The GitHub repository 03SamuelTarazona/ProyectoPGC-9Semestre contains a labelled image folder "archive" with 11 categories: bacterial spot, early blight, late blight, leaf mold, septoria leaf spot, spider mites two-spotted spider mite, target spot, tomato yellow leaf curl virus, tomato mosaic virus, healthy, powdery mildew. Examples follow, each with its label.

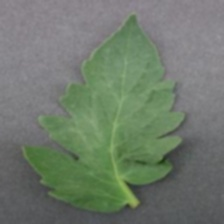
Label: healthy

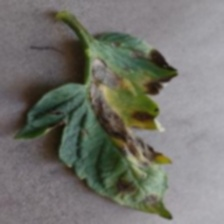
Label: early blight

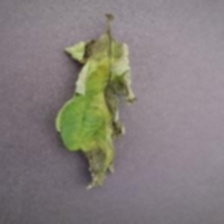
Label: late blight

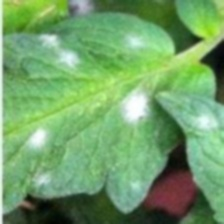
Label: powdery mildew

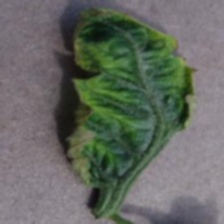
Label: tomato yellow leaf curl virus

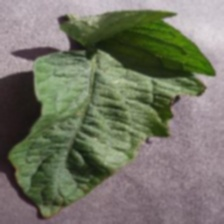
Label: target spot
